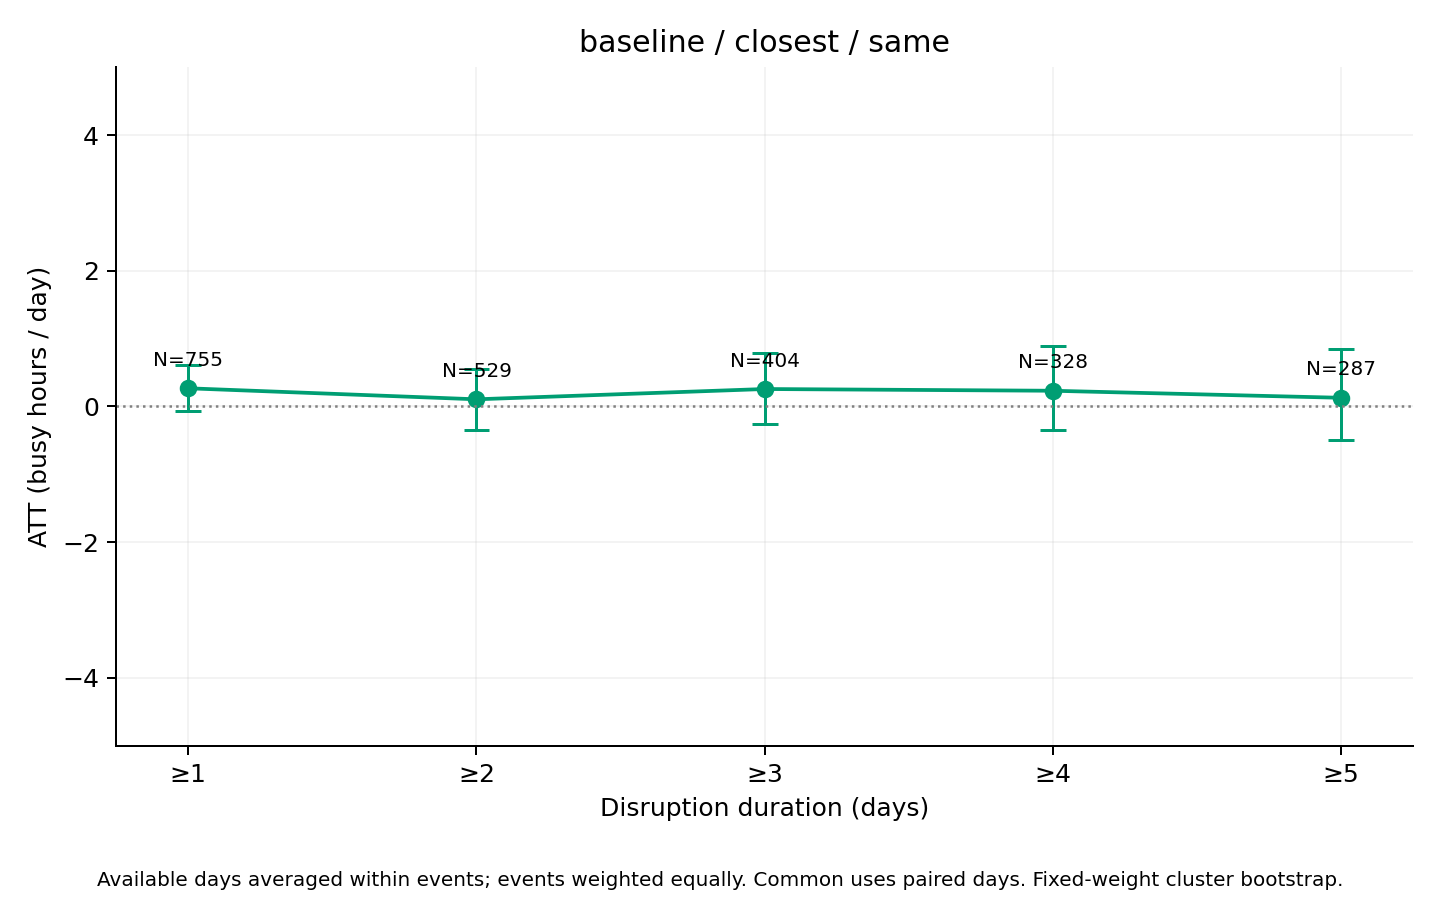

The file beside this chart, header and first rows:
series, ATT_hours, mean_actual, mean_synthetic, n_events, n_clusters, mean_duration_days, median_duration_days, n_post_event_days, n_possible_post_event_days, mean_coverage, bootstrap_SE, CI95_lower, CI95_upper, bootstrap_reps, seed, aggregation, min_duration
same, 0.2669, 20.23, 19.96, 755, 261, 10.57, 3, 7422, 7981, 0.9842, 0.1692, -0.06145, 0.6115, 1000, 2026, equal_weight_available_day_event_means, 1
same, 0.1045, 20.06, 19.95, 529, 224, 14.66, 5, 7196, 7755, 0.9774, 0.2248, -0.3438, 0.5507, 1000, 2026, equal_weight_available_day_event_means, 2
same, 0.2563, 19.32, 19.07, 404, 200, 18.58, 8, 6946, 7505, 0.9704, 0.2723, -0.2545, 0.7937, 1000, 2026, equal_weight_available_day_event_means, 3
same, 0.2306, 18.55, 18.32, 328, 179, 22.19, 11, 6720, 7277, 0.9656, 0.3273, -0.3424, 0.8884, 1000, 2026, equal_weight_available_day_event_means, 4
same, 0.1269, 17.83, 17.71, 287, 165, 24.78, 13, 6556, 7113, 0.9607, 0.3397, -0.4937, 0.8437, 1000, 2026, equal_weight_available_day_event_means, 5
